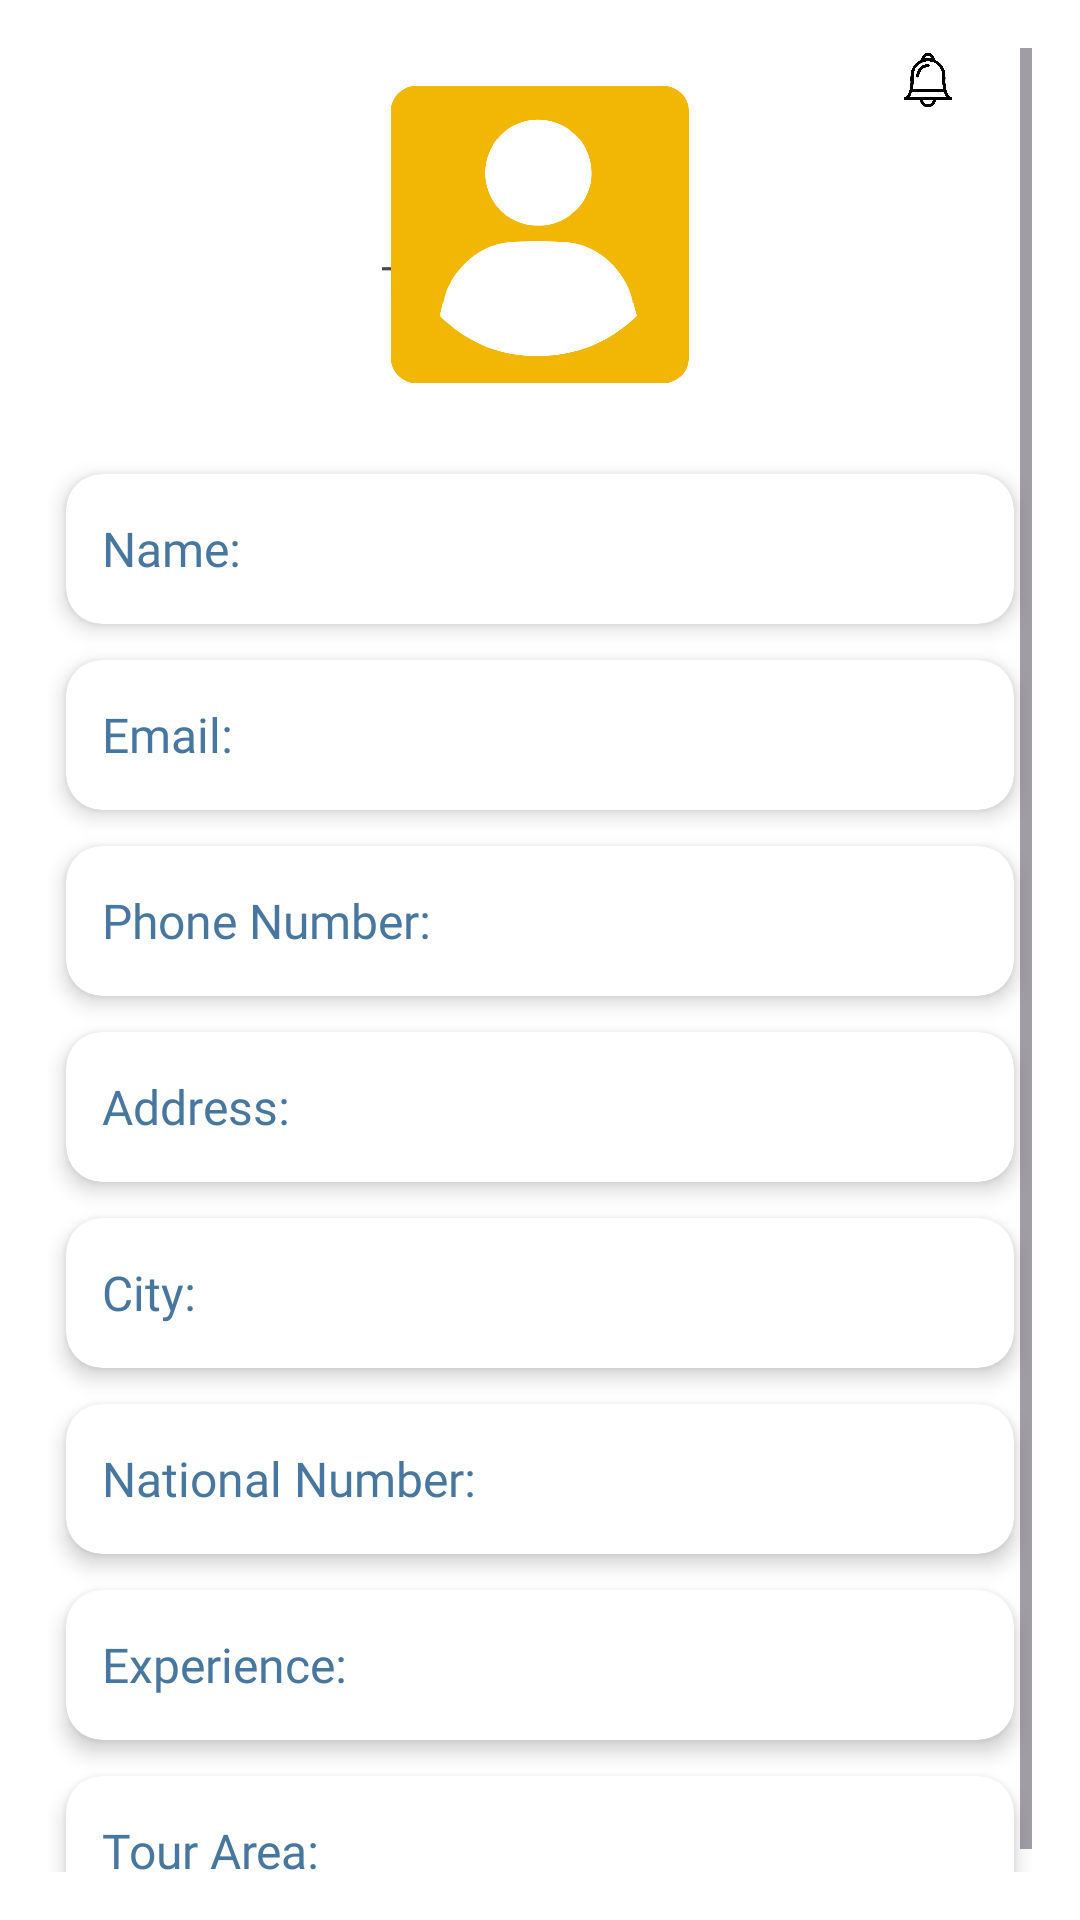

The Android layout XML behind this screen, and the referenced resources:
<!-- AndroidManifest.xml: application theme Theme.KinderKingdom -->
<!-- res/layout/activity_bussupervisorinformation.xml -->
<?xml version="1.0" encoding="utf-8"?>
<androidx.constraintlayout.widget.ConstraintLayout xmlns:android="http://schemas.android.com/apk/res/android"
    xmlns:app="http://schemas.android.com/apk/res-auto"
    xmlns:tools="http://schemas.android.com/tools"
    android:id="@+id/main"
    android:layout_width="match_parent"
    android:background="@color/white"
    android:layout_height="match_parent"
    tools:context=".bussupervisorinformation">


    <ImageView
        android:id="@+id/settingView"
        android:layout_width="20dp"
        android:layout_height="19dp"
        android:layout_marginTop="16dp"
        android:layout_marginEnd="16dp"
        app:layout_constraintEnd_toEndOf="parent"
        app:layout_constraintTop_toTopOf="parent"
        app:srcCompat="@drawable/settingicon"
        android:background="@color/white"/>

    <ImageView
        android:id="@+id/bellView"
        android:layout_width="30dp"
        android:layout_height="30dp"
        android:layout_marginTop="12dp"
        android:layout_marginEnd="36dp"
        app:layout_constraintEnd_toEndOf="parent"
        app:layout_constraintTop_toTopOf="parent"
        app:srcCompat="@drawable/bellicon" />

    <TextView
        android:id="@+id/nameTvhdrivers"
        android:layout_width="wrap_content"
        android:layout_height="wrap_content"
        android:layout_marginTop="84dp"
        android:layout_marginEnd="176dp"
        android:text="TextView"
        app:layout_constraintEnd_toEndOf="parent"
        app:layout_constraintTop_toTopOf="parent" />
    <ScrollView
        xmlns:android="http://schemas.android.com/apk/res/android"
        android:layout_width="match_parent"
        android:layout_height="match_parent"
        android:padding="16dp"
        android:fillViewport="true">

        <LinearLayout
            android:layout_width="match_parent"
            android:layout_height="wrap_content"
            android:orientation="vertical"
            android:gravity="center_horizontal">

            
            <ImageView
                android:id="@+id/studentImage"
                android:layout_width="120dp"
                android:layout_height="120dp"
                android:layout_marginBottom="16dp"
                android:src="@drawable/infobutton"
                android:scaleType="centerCrop"
                android:clipToOutline="true"
                android:contentDescription="Profile Image" />

            
            <androidx.cardview.widget.CardView
                android:layout_width="match_parent"
                android:layout_height="wrap_content"
                android:layout_margin="6dp"
                app:cardCornerRadius="12dp"
                app:cardElevation="4dp">

                <LinearLayout
                    android:layout_width="match_parent"
                    android:layout_height="50dp"
                    android:orientation="horizontal"
                    android:gravity="center_vertical"
                    android:padding="12dp">

                    <TextView
                        android:id="@+id/nameTv"
                        android:layout_width="0dp"
                        android:layout_height="wrap_content"
                        android:layout_weight="1"
                        android:text="Name: "
                        android:fontFamily="@font/kiteone"

                        android:textSize="16sp"
                        android:textColor="@color/blue"/>
                </LinearLayout>
            </androidx.cardview.widget.CardView>

            
            <androidx.cardview.widget.CardView
                android:layout_width="match_parent"
                android:layout_height="wrap_content"
                android:layout_margin="6dp"
                app:cardCornerRadius="12dp"
                app:cardElevation="4dp">

                <LinearLayout
                    android:layout_width="match_parent"
                    android:layout_height="50dp"
                    android:orientation="horizontal"
                    android:gravity="center_vertical"
                    android:padding="12dp">

                    <TextView
                        android:id="@+id/emailTv"
                        android:layout_width="0dp"
                        android:layout_height="wrap_content"
                        android:layout_weight="1"
                        android:text="Email: "
                        android:textSize="16sp"
                        android:fontFamily="@font/kiteone"

                        android:textColor="@color/blue"/>
                </LinearLayout>
            </androidx.cardview.widget.CardView>

            
            <androidx.cardview.widget.CardView
                android:layout_width="match_parent"
                android:layout_height="wrap_content"
                android:layout_margin="6dp"
                app:cardCornerRadius="12dp"
                app:cardElevation="4dp">

                <LinearLayout
                    android:layout_width="match_parent"
                    android:layout_height="50dp"
                    android:orientation="horizontal"
                    android:gravity="center_vertical"
                    android:padding="12dp">

                    <TextView
                        android:id="@+id/phoneTv"
                        android:layout_width="0dp"
                        android:layout_height="wrap_content"
                        android:layout_weight="1"
                        android:text="Phone Number: "
                        android:textSize="16sp"
                        android:fontFamily="@font/kiteone"

                        android:textColor="@color/blue"/>
                </LinearLayout>
            </androidx.cardview.widget.CardView>

            
            <androidx.cardview.widget.CardView
                android:layout_width="match_parent"
                android:layout_height="wrap_content"
                android:layout_margin="6dp"
                app:cardCornerRadius="12dp"
                app:cardElevation="4dp">

                <LinearLayout
                    android:layout_width="match_parent"
                    android:layout_height="50dp"
                    android:orientation="horizontal"
                    android:gravity="center_vertical"
                    android:padding="12dp">

                    <TextView
                        android:id="@+id/addressTv"
                        android:layout_width="0dp"
                        android:layout_height="wrap_content"
                        android:layout_weight="1"
                        android:text="Address: "
                        android:textSize="16sp"
                        android:fontFamily="@font/kiteone"

                        android:textColor="@color/blue"/>
                </LinearLayout>
            </androidx.cardview.widget.CardView>

            
            <androidx.cardview.widget.CardView
                android:layout_width="match_parent"
                android:layout_height="wrap_content"
                android:layout_margin="6dp"
                app:cardCornerRadius="12dp"
                app:cardElevation="4dp">

                <LinearLayout
                    android:layout_width="match_parent"
                    android:layout_height="50dp"
                    android:orientation="horizontal"
                    android:gravity="center_vertical"
                    android:padding="12dp">

                    <TextView
                        android:id="@+id/cityTv"
                        android:layout_width="0dp"
                        android:layout_height="wrap_content"
                        android:layout_weight="1"
                        android:text="City: "
                        android:fontFamily="@font/kiteone"

                        android:textSize="16sp"
                        android:textColor="@color/blue"/>
                </LinearLayout>
            </androidx.cardview.widget.CardView>

            
            <androidx.cardview.widget.CardView
                android:layout_width="match_parent"
                android:layout_height="wrap_content"
                android:layout_margin="6dp"
                app:cardCornerRadius="12dp"
                app:cardElevation="4dp">

                <LinearLayout
                    android:layout_width="match_parent"
                    android:layout_height="50dp"
                    android:orientation="horizontal"
                    android:gravity="center_vertical"
                    android:padding="12dp">

                    <TextView
                        android:id="@+id/nationalNumberTv"
                        android:layout_width="0dp"
                        android:layout_height="wrap_content"
                        android:layout_weight="1"
                        android:text="National Number: "
                        android:fontFamily="@font/kiteone"
                        android:textSize="16sp"
                        android:textColor="@color/blue"/>
                </LinearLayout>
            </androidx.cardview.widget.CardView>

            
            <androidx.cardview.widget.CardView
                android:layout_width="match_parent"
                android:layout_height="wrap_content"
                android:layout_margin="6dp"
                app:cardCornerRadius="12dp"
                app:cardElevation="4dp">

                <LinearLayout
                    android:layout_width="match_parent"
                    android:layout_height="50dp"
                    android:orientation="horizontal"
                    android:gravity="center_vertical"
                    android:padding="12dp">

                    <TextView
                        android:id="@+id/experienceTv"
                        android:layout_width="0dp"
                        android:layout_height="wrap_content"
                        android:layout_weight="1"
                        android:text="Experience: "
                        android:textSize="16sp"
                        android:fontFamily="@font/kiteone"
                        android:textColor="@color/blue"/>
                </LinearLayout>
            </androidx.cardview.widget.CardView>


            
            <androidx.cardview.widget.CardView
                android:layout_width="match_parent"
                android:layout_height="wrap_content"
                android:layout_margin="6dp"
                app:cardCornerRadius="12dp"
                app:cardElevation="4dp">

                <LinearLayout
                    android:layout_width="match_parent"
                    android:layout_height="50dp"
                    android:orientation="horizontal"
                    android:gravity="center_vertical"
                    android:padding="12dp">

                    <TextView
                        android:id="@+id/tourAreaTv"
                        android:layout_width="0dp"
                        android:layout_height="wrap_content"
                        android:layout_weight="1"
                        android:text="Tour Area: "
                        android:fontFamily="@font/kiteone"
                        android:textSize="16sp"
                        android:textColor="@color/blue"/>
                </LinearLayout>
            </androidx.cardview.widget.CardView>

        </LinearLayout>
    </ScrollView>


</androidx.constraintlayout.widget.ConstraintLayout>
<!-- resources referenced by this layout -->
<resources>
  <color name="blue">#47779F</color>
  <color name="white">#FFFFFFFF</color>
  <!-- drawable bellicon: png bitmap (drawable, 49796 bytes) -->
  <!-- drawable infobutton: png bitmap (drawable, 39075 bytes) -->
  <style name="Theme.KinderKingdom" parent="Base.Theme.KinderKingdom" />
  <style name="Base.Theme.KinderKingdom" parent="Theme.Material3.DayNight.NoActionBar">
          
          
      </style>
</resources>
